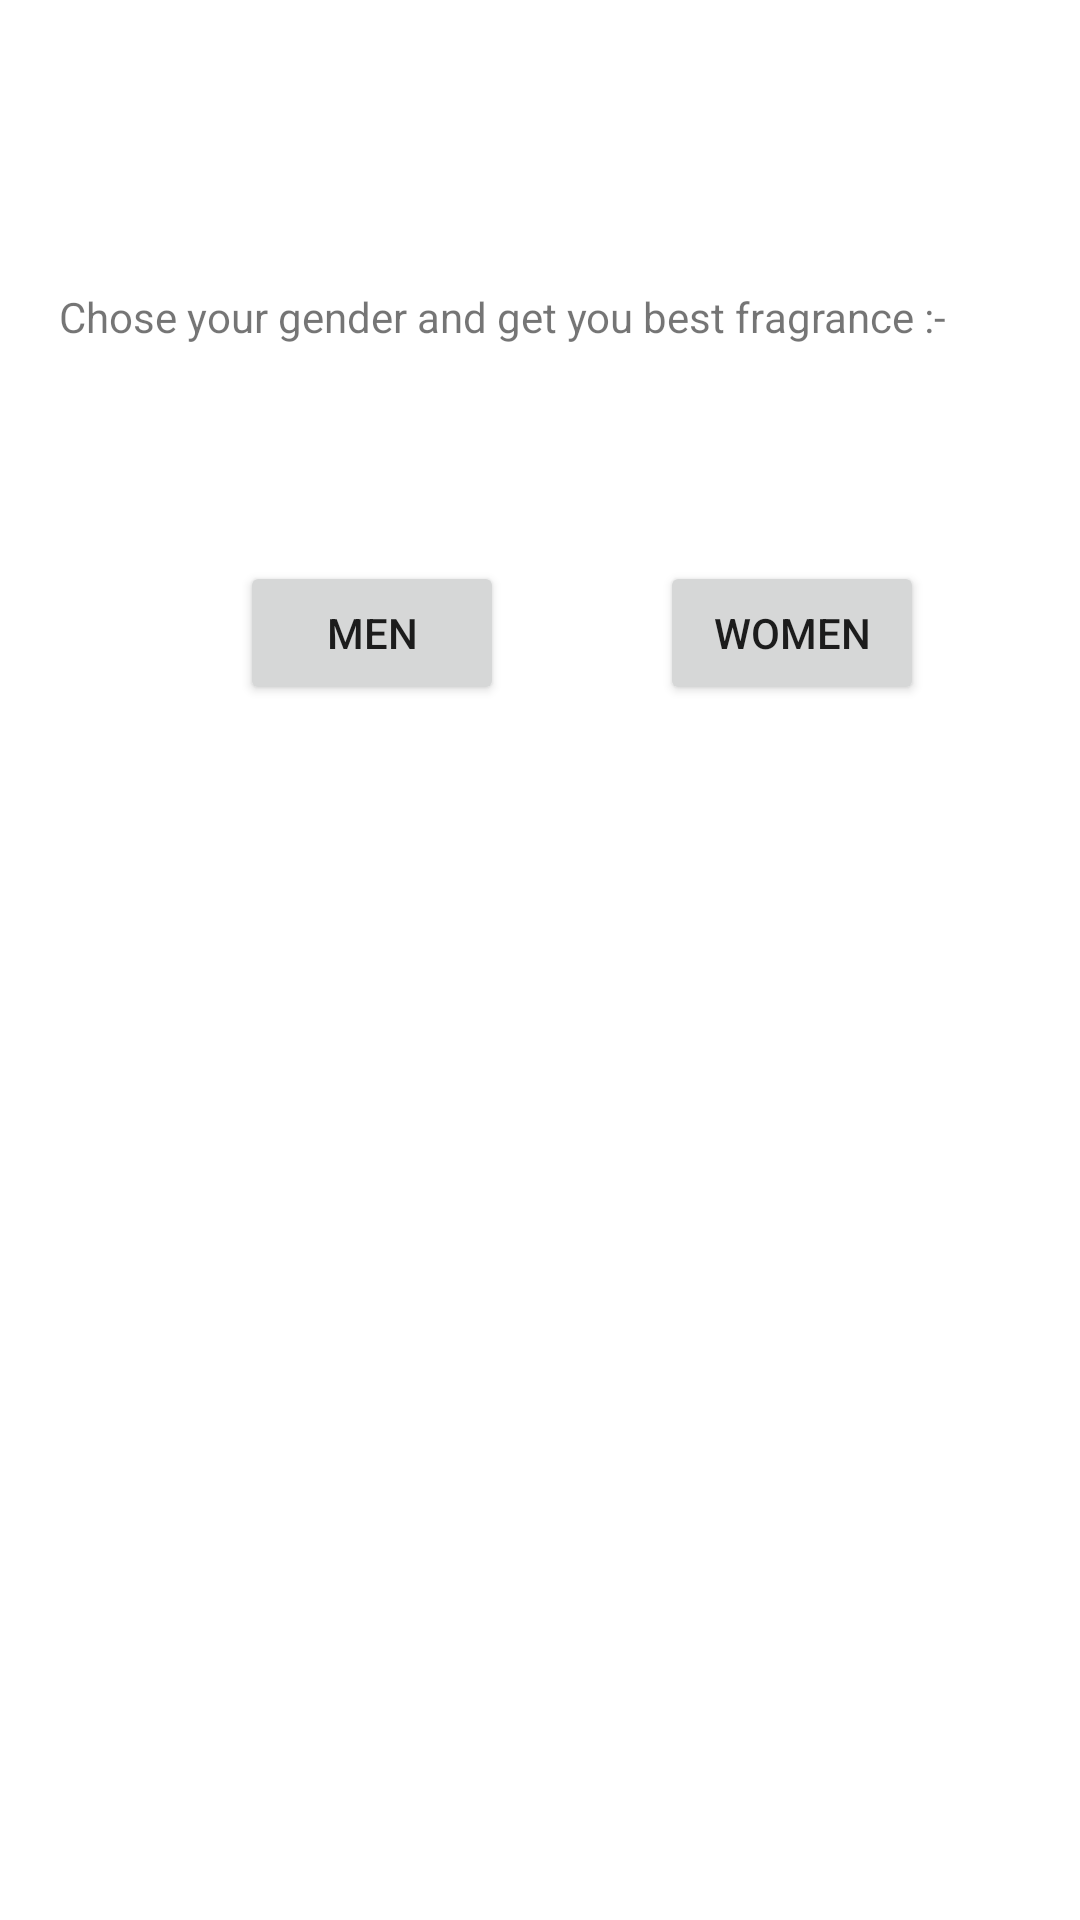

Layout XML and referenced resources for this Android screen:
<!-- AndroidManifest.xml: application theme Theme.Fragrance -->
<!-- res/layout/activity_main.xml -->
<?xml version="1.0" encoding="utf-8"?>
<androidx.constraintlayout.widget.ConstraintLayout xmlns:android="http://schemas.android.com/apk/res/android"
    xmlns:app="http://schemas.android.com/apk/res-auto"
    xmlns:tools="http://schemas.android.com/tools"
    android:layout_width="match_parent"
    android:layout_height="match_parent"
    tools:context=".MainActivity">

    <TextView
        android:id="@+id/textView1"
        android:layout_width="320dp"
        android:layout_height="43dp"
        android:layout_marginTop="96dp"
        android:text="Chose your gender and get you best fragrance :- "
        app:layout_constraintEnd_toEndOf="parent"
        app:layout_constraintHorizontal_bias="0.494"
        app:layout_constraintStart_toStartOf="parent"
        app:layout_constraintTop_toTopOf="parent" />

    <Button
        android:id="@+id/button1"
        android:layout_width="wrap_content"
        android:layout_height="wrap_content"
        android:layout_marginStart="28dp"
        android:layout_marginTop="48dp"
        android:text="Men"
        app:layout_constraintEnd_toStartOf="@+id/button2"
        app:layout_constraintHorizontal_bias="0.5"
        app:layout_constraintStart_toStartOf="parent"
        app:layout_constraintTop_toBottomOf="@+id/textView1" />

    <Button
        android:id="@+id/button2"
        android:layout_width="wrap_content"
        android:layout_height="wrap_content"
        android:layout_marginTop="48dp"
        android:text="Women"
        app:layout_constraintEnd_toEndOf="parent"
        app:layout_constraintHorizontal_bias="0.5"
        app:layout_constraintStart_toEndOf="@+id/button1"
        app:layout_constraintTop_toBottomOf="@+id/textView1" />

    <FrameLayout
        android:id="@+id/fragments"
        android:layout_width="328dp"
        android:layout_height="171dp"
        android:layout_marginTop="104dp"
        app:layout_constraintBottom_toBottomOf="parent"
        app:layout_constraintEnd_toEndOf="parent"
        app:layout_constraintHorizontal_bias="0.493"
        app:layout_constraintStart_toStartOf="parent"
        app:layout_constraintTop_toBottomOf="@+id/button1"
        app:layout_constraintVertical_bias="0.14">

    </FrameLayout>
</androidx.constraintlayout.widget.ConstraintLayout>
<!-- resources referenced by this layout -->
<resources>
  <style name="Theme.Fragrance" parent="Theme.MaterialComponents.DayNight.DarkActionBar">
          
          <item name="colorPrimary">@color/purple_500</item>
          <item name="colorPrimaryVariant">@color/purple_700</item>
          <item name="colorOnPrimary">@color/white</item>
          
          <item name="colorSecondary">@color/teal_200</item>
          <item name="colorSecondaryVariant">@color/teal_700</item>
          <item name="colorOnSecondary">@color/black</item>
          
          <item name="android:statusBarColor">?attr/colorPrimaryVariant</item>
          
      </style>
  <!-- not gathered from this repository: default colours our renderer supplied (Android Studio template values) -->
  <color name="purple_500">#FF6200EE</color>
  <color name="purple_700">#FF3700B3</color>
  <color name="teal_200">#FF03DAC5</color>
  <color name="teal_700">#FF018786</color>
  <color name="black">#FF000000</color>
  <color name="white">#FFFFFFFF</color>
</resources>
